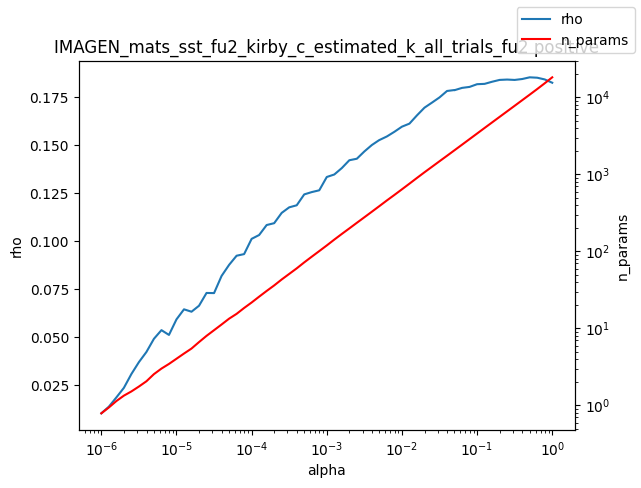

The data file committed next to this chart (first rows):
alpha, rho, n_params
1e-06, 0.01026, 0.79
1.2589254117941661e-06, 0.01371, 0.94
1.584893192461111e-06, 0.01853, 1.14
1.9952623149688787e-06, 0.02352, 1.34
2.511886431509577e-06, 0.03072, 1.52
3.162277660168379e-06, 0.03692, 1.76
3.981071705534969e-06, 0.0422, 2.06
5.011872336272715e-06, 0.04907, 2.55
6.30957344480193e-06, 0.05358, 3.01
7.943282347242805e-06, 0.05109, 3.46
1e-05, 0.05918, 4.04
1.2589254117941661e-05, 0.06442, 4.72
1.5848931924611107e-05, 0.06318, 5.48
1.9952623149688786e-05, 0.06629, 6.65
2.511886431509577e-05, 0.07295, 8.01
3.1622776601683795e-05, 0.07287, 9.49
3.9810717055349695e-05, 0.0818, 11.25
5.011872336272725e-05, 0.08757, 13.39
6.309573444801929e-05, 0.09234, 15.47
7.943282347242806e-05, 0.09318, 18.44
0.0001, 0.1011, 21.72
0.0001259, 0.1031, 25.87
0.0001585, 0.1083, 30.69
0.0001995, 0.1093, 36.19
0.0002512, 0.1147, 43.24
0.0003162, 0.1175, 51.06
0.0003981, 0.1186, 60.3
0.0005012, 0.1243, 72.09
0.000631, 0.1255, 85.47
0.0007943, 0.1264, 101.1
0.001, 0.1333, 119.7
0.001259, 0.1346, 142.5
0.001585, 0.138, 168.7
0.001995, 0.1421, 199.1
0.002512, 0.1429, 235.3
0.003162, 0.1466, 277.8
0.003981, 0.15, 328.2
0.005, 0.1526, 387.4
0.005012, 0.1526, 388.1
0.00631, 0.1545, 459.8
0.007943, 0.1569, 542
0.01, 0.1596, 641
0.01259, 0.1611, 759.2
0.01585, 0.1654, 901
0.01995, 0.1694, 1067
0.02512, 0.1721, 1258
0.03162, 0.1748, 1484
0.03981, 0.1781, 1748
0.05, 0.1786, 2060
0.05012, 0.1786, 2063
0.0631, 0.1798, 2436
0.07943, 0.1803, 2878
0.1, 0.1817, 3399
0.1259, 0.1819, 4016
0.1585, 0.183, 4741
0.1995, 0.1839, 5596
0.2512, 0.1841, 6604
0.3162, 0.1839, 7794
0.3981, 0.1844, 9203
0.5012, 0.1853, 10868
... 3 more rows
